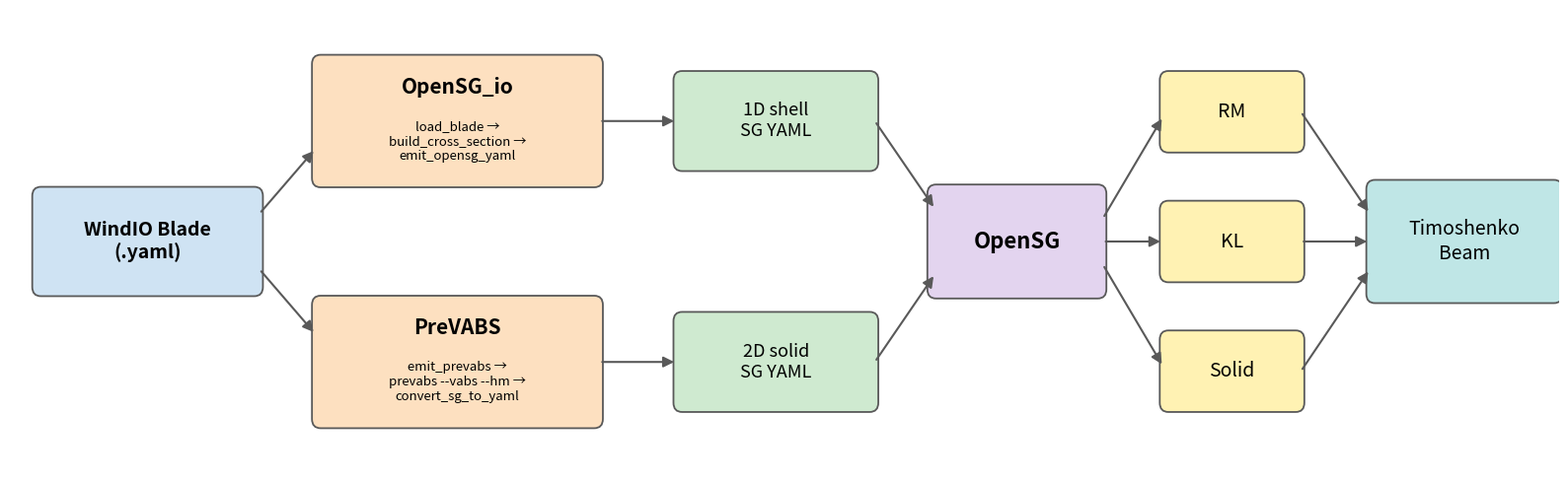

Reproduce this figure in Python.
# -*- coding: utf-8 -*-
"""windIO -> OpenSG -> RM/KL/Solid -> Timoshenko beam workflow flowchart."""
import matplotlib; matplotlib.use("Agg")
import matplotlib.pyplot as plt
from matplotlib.patches import FancyBboxPatch, FancyArrowPatch

fig, ax = plt.subplots(figsize=(16, 5.0))
ax.set_xlim(0, 18); ax.set_ylim(0, 5); ax.axis("off")
BLUE, ORANGE, GREEN, PURPLE, YEL, TEAL = "#cfe3f3", "#fde0c0", "#cfead0", "#e3d4ef", "#fff2b3", "#bfe6e6"


def box(x, y, w, h, text, fc, fs=14, weight="normal"):
    ax.add_patch(FancyBboxPatch((x - w / 2, y - h / 2), w, h, boxstyle="round,pad=0.04,rounding_size=0.10",
                                fc=fc, ec="0.35", lw=1.3))
    ax.text(x, y, text, ha="center", va="center", fontsize=fs, weight=weight)


def proc(x, y, w, h, head, sub, fc):
    ax.add_patch(FancyBboxPatch((x - w / 2, y - h / 2), w, h, boxstyle="round,pad=0.04,rounding_size=0.10",
                                fc=fc, ec="0.35", lw=1.3))
    ax.text(x, y + h * 0.27, head, ha="center", va="center", fontsize=15, weight="bold")
    ax.text(x, y - h * 0.16, sub, ha="center", va="center", fontsize=9.5)


def arrow(x0, y0, x1, y1):
    ax.add_patch(FancyArrowPatch((x0, y0), (x1, y1), arrowstyle="-|>", mutation_scale=16, lw=1.5, color="0.35"))


box(1.6, 2.5, 2.6, 1.1, "WindIO Blade\n(.yaml)", BLUE, 14, "bold")
proc(5.2, 3.8, 3.3, 1.35, "OpenSG_io", "load_blade →\nbuild_cross_section →\nemit_opensg_yaml", ORANGE)
proc(5.2, 1.2, 3.3, 1.35, "PreVABS", "emit_prevabs →\nprevabs --vabs --hm →\nconvert_sg_to_yaml", ORANGE)
box(8.9, 3.8, 2.3, 1.0, "1D shell\nSG YAML", GREEN, 13)
box(8.9, 1.2, 2.3, 1.0, "2D solid\nSG YAML", GREEN, 13)
box(11.7, 2.5, 2.0, 1.15, "OpenSG", PURPLE, 16, "bold")
box(14.2, 3.9, 1.6, 0.8, "RM", YEL, 14)
box(14.2, 2.5, 1.6, 0.8, "KL", YEL, 14)
box(14.2, 1.1, 1.6, 0.8, "Solid", YEL, 14)
box(16.9, 2.5, 2.2, 1.25, "Timoshenko\nBeam", TEAL, 14)

arrow(2.9, 2.8, 3.55, 3.5); arrow(2.9, 2.2, 3.55, 1.5)
arrow(6.85, 3.8, 7.75, 3.8); arrow(6.85, 1.2, 7.75, 1.2)
arrow(10.05, 3.8, 10.75, 2.85); arrow(10.05, 1.2, 10.75, 2.15)
arrow(12.7, 2.75, 13.4, 3.85); arrow(12.7, 2.5, 13.4, 2.5); arrow(12.7, 2.25, 13.4, 1.15)
arrow(15.0, 3.9, 15.8, 2.8); arrow(15.0, 2.5, 15.8, 2.5); arrow(15.0, 1.1, 15.8, 2.2)
fig.tight_layout()
fig.savefig(r"Y:\claude_tmp\windio_workflow.png", dpi=105, bbox_inches="tight")
fig.savefig(r"C:\Users\bagla0\OneDrive - purdue.edu\2026_195\Claude_code\docs\tutorials\_img\windio_workflow.png",
            dpi=135, bbox_inches="tight")
print("wrote windio_workflow.png (preview + repo)")
